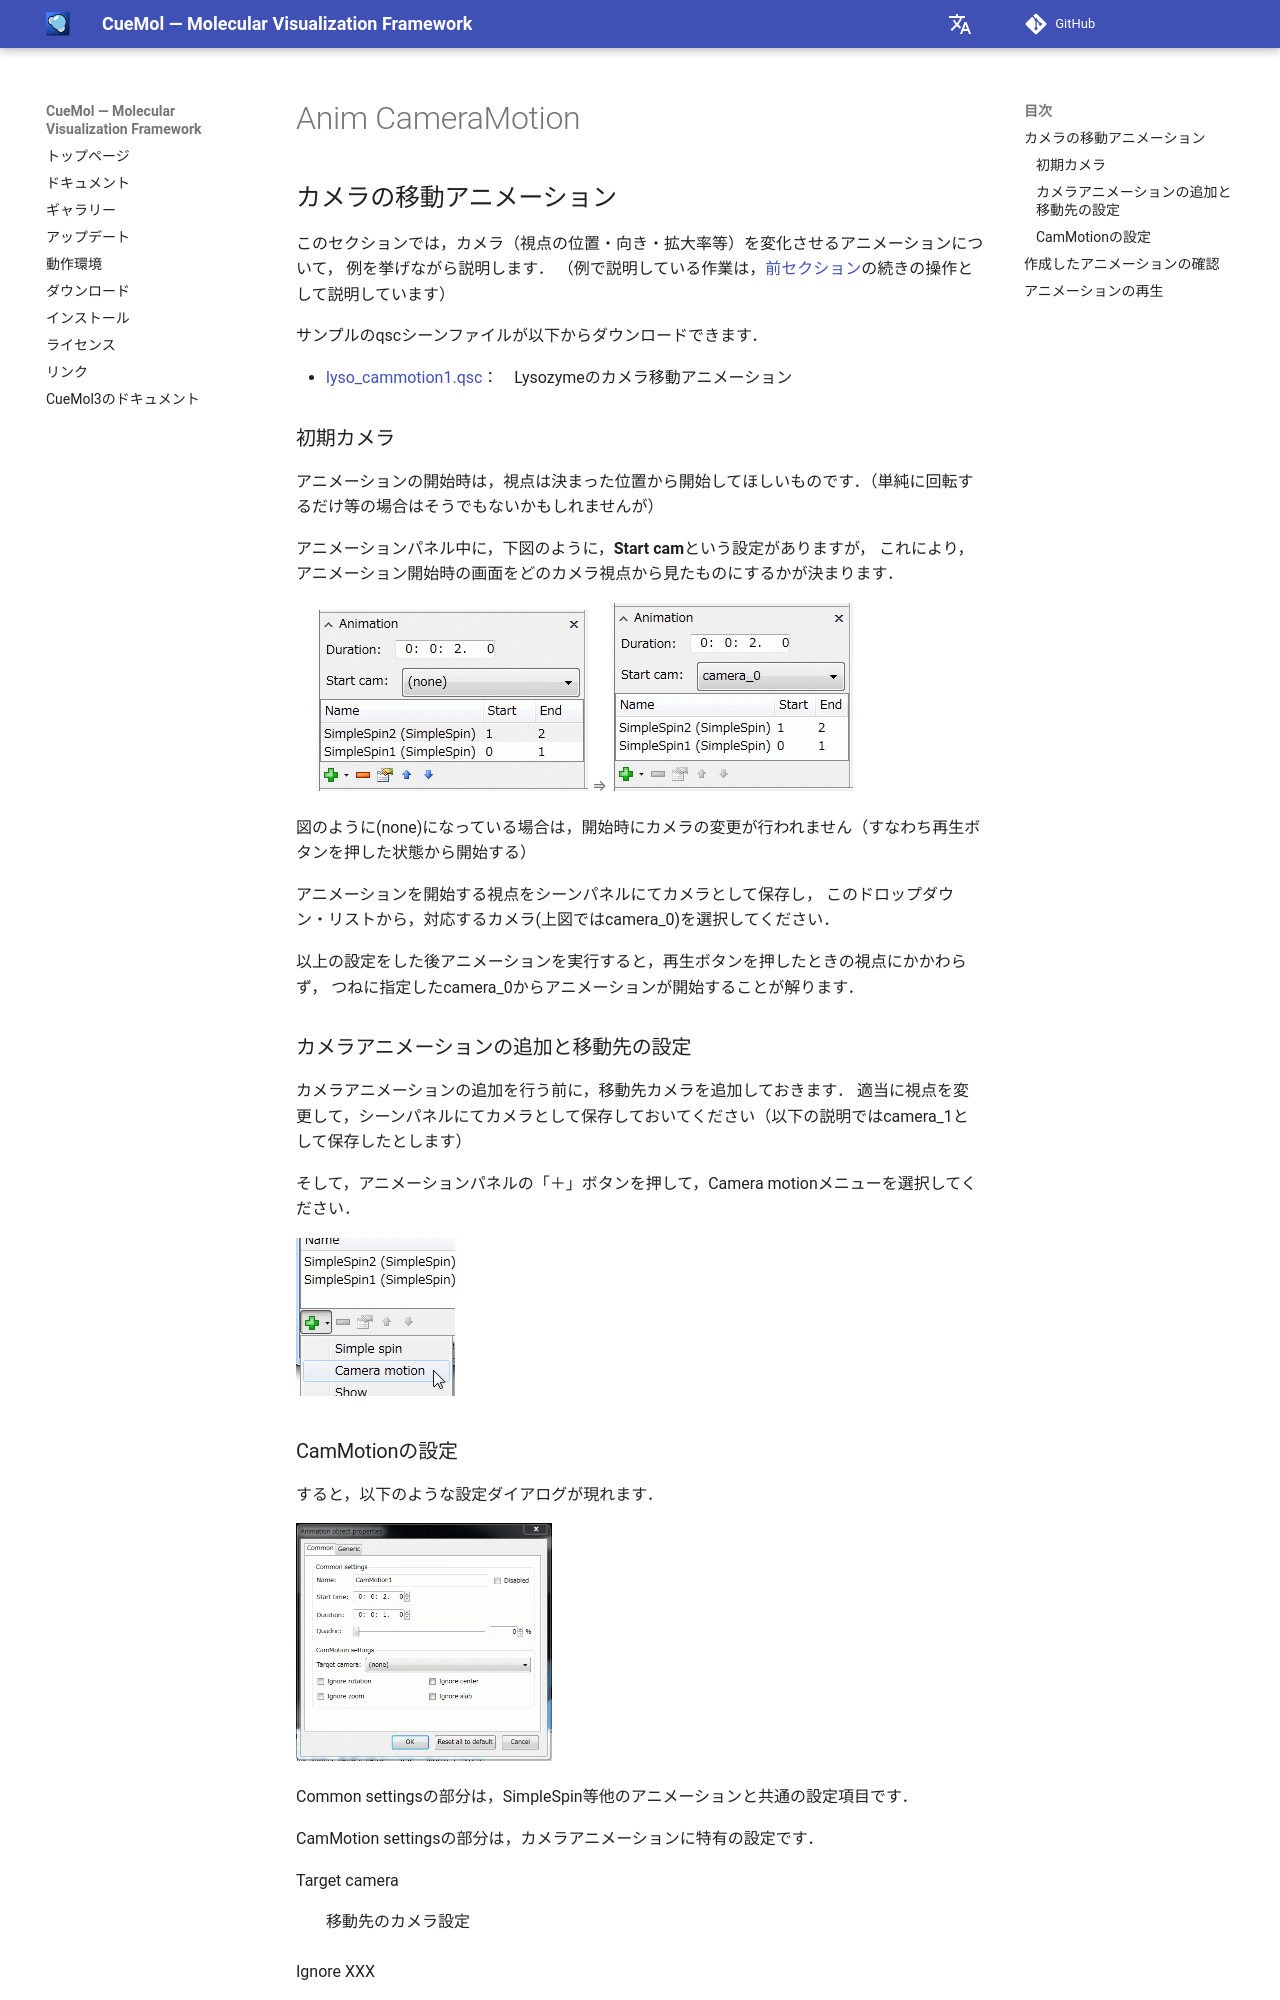

repository: CueMol/cuemol2_docs · page: cuemol2/Anim_CameraMotion/index.html · generator: mkdocs

## カメラの移動アニメーション
このセクションでは，カメラ（視点の位置・向き・拡大率等）を変化させるアニメーションについて，
例を挙げながら説明します．
（例で説明している作業は，[前セクション](../../cuemol2/Anim_Cmb)の続きの操作として説明しています）

サンプルのqscシーンファイルが以下からダウンロードできます．

*  [lyso_cammotion1.qsc](http://downloads.sourceforge.net/project/cuemol/sample-files/2.1.0.241/lyso_cammotion1.qsc)：　Lysozymeのカメラ移動アニメーション

### 初期カメラ
アニメーションの開始時は，視点は決まった位置から開始してほしいものです．（単純に回転するだけ等の場合はそうでもないかもしれませんが）

アニメーションパネル中に，下図のように，**Start cam**という設定がありますが，
これにより，アニメーション開始時の画面をどのカメラ視点から見たものにするかが決まります．

> ![anim-panel-cmb1](../../assets/images/cuemol2/Anim_Cmb/anim-panel-cmb1.png) ⇒ ![anim-startcam-1](../../assets/images/cuemol2/Anim_CameraMotion/anim-startcam-1.png)

図のように(none)になっている場合は，開始時にカメラの変更が行われません（すなわち再生ボタンを押した状態から開始する）

アニメーションを開始する視点をシーンパネルにてカメラとして保存し，
このドロップダウン・リストから，対応するカメラ(上図ではcamera_0)を選択してください．

以上の設定をした後アニメーションを実行すると，再生ボタンを押したときの視点にかかわらず，
つねに指定したcamera_0からアニメーションが開始することが解ります．

### カメラアニメーションの追加と移動先の設定
カメラアニメーションの追加を行う前に，移動先カメラを追加しておきます．
適当に視点を変更して，シーンパネルにてカメラとして保存しておいてください（以下の説明ではcamera_1として保存したとします）

そして，アニメーションパネルの「＋」ボタンを押して，Camera motionメニューを選択してください．

![anim-cammot-1](../../assets/images/cuemol2/Anim_CameraMotion/anim-cammot-1.png)
